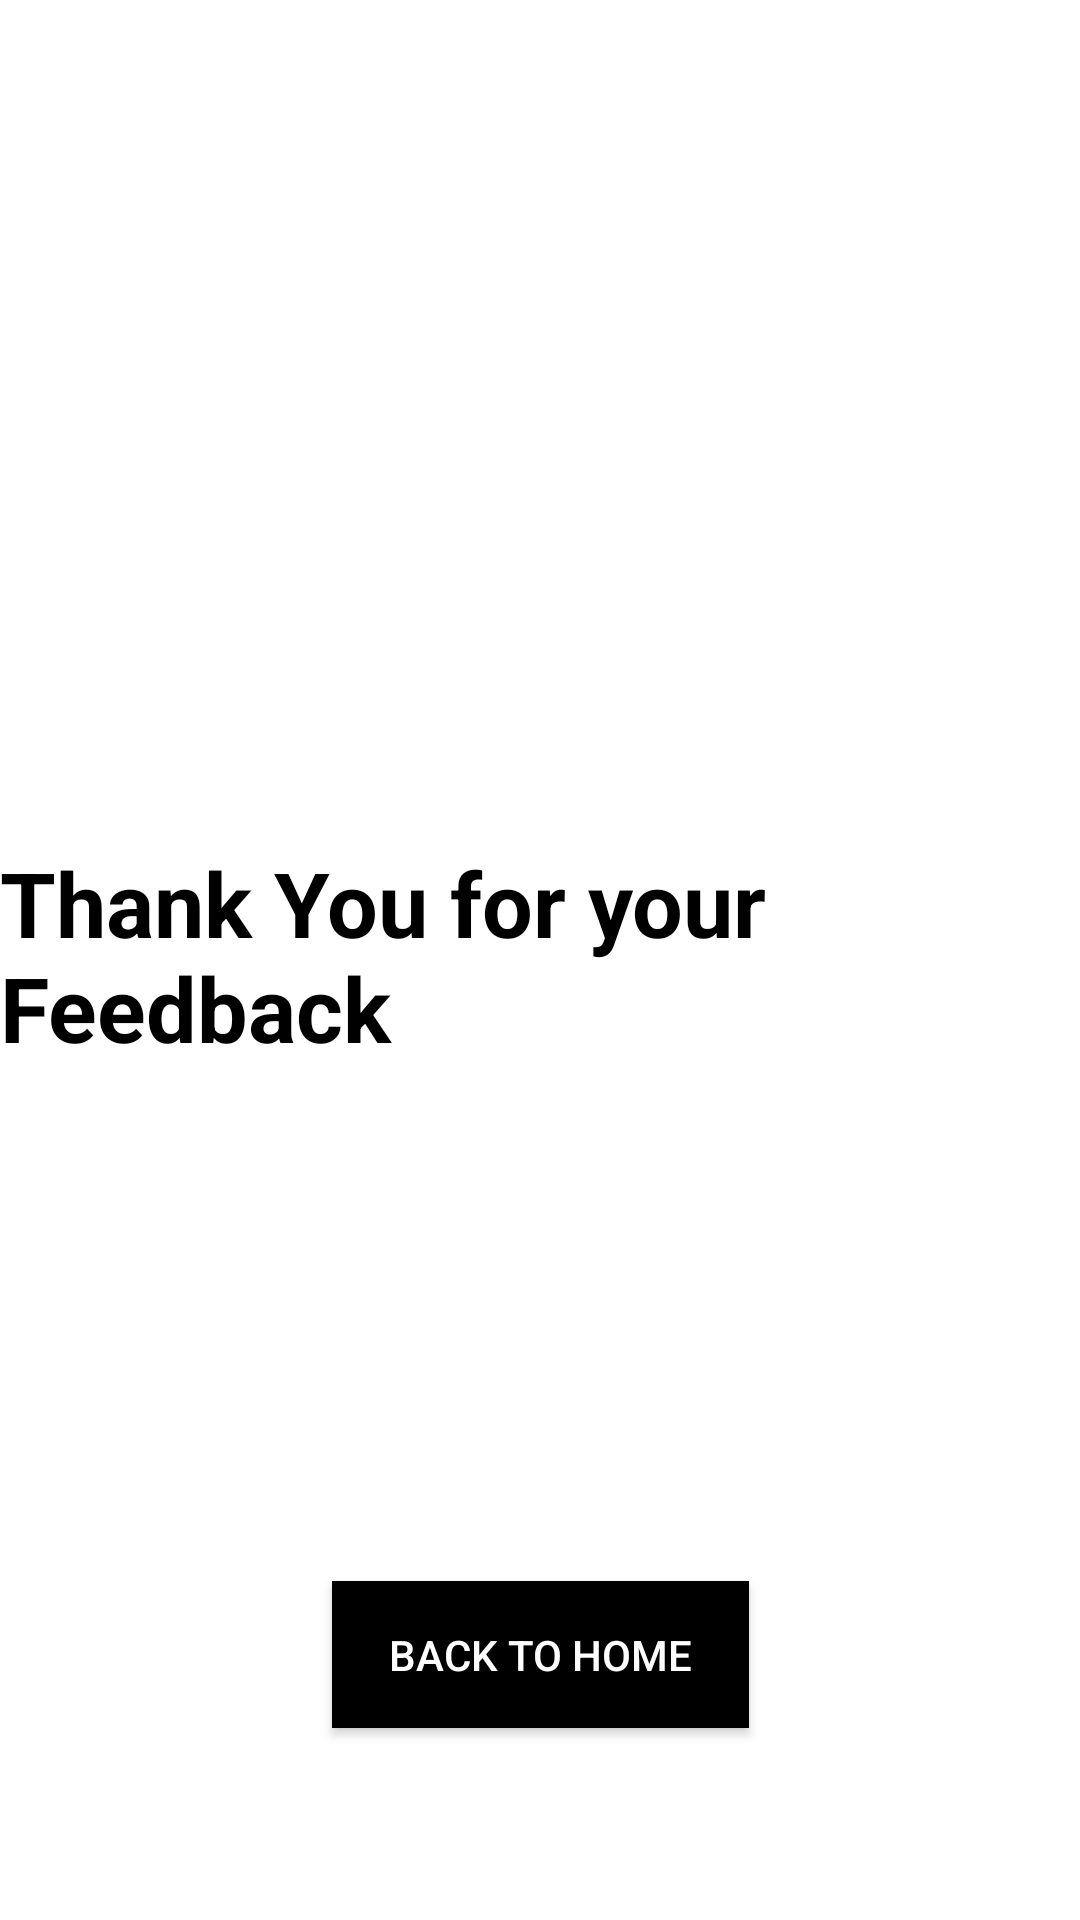

The Android layout XML behind this screen, and the referenced resources:
<!-- AndroidManifest.xml: application theme Theme.Login -->
<!-- res/layout/activity_feed_sum.xml -->
<?xml version="1.0" encoding="utf-8"?>
<androidx.constraintlayout.widget.ConstraintLayout xmlns:android="http://schemas.android.com/apk/res/android"
    xmlns:app="http://schemas.android.com/apk/res-auto"
    xmlns:tools="http://schemas.android.com/tools"
    android:layout_width="match_parent"
    android:layout_height="match_parent"
    android:background="@color/g"
    tools:context=".FeedSum">
    <ImageView
        android:id="@+id/imageView"
        android:layout_width="300sp"
        android:layout_height="250sp"
        android:layout_marginTop="44dp"
        android:rotationX="2"
        app:layout_constraintEnd_toEndOf="parent"
        app:layout_constraintHorizontal_bias="0.495"
        app:layout_constraintStart_toStartOf="parent"
        app:layout_constraintTop_toTopOf="parent"
        app:srcCompat="@drawable/logo" />



    <TextView
        android:layout_width="wrap_content"
        android:layout_height="wrap_content"
        android:text="Thank You for your Feedback"
        android:textColor="@color/black"
        android:textSize="30sp"
        android:textStyle="bold"
        app:layout_constraintBottom_toBottomOf="parent"
        app:layout_constraintEnd_toEndOf="parent"
        app:layout_constraintHorizontal_bias="0.239"
        app:layout_constraintLeft_toLeftOf="parent"
        app:layout_constraintRight_toRightOf="parent"
        app:layout_constraintStart_toStartOf="parent"
        app:layout_constraintTop_toTopOf="parent"
        app:layout_constraintVertical_bias="0.497" />

    <TextView
        android:id="@+id/text_message"
        android:layout_width="wrap_content"
        android:layout_height="wrap_content"
        android:layout_marginStart="8dp"
        android:textColor="@color/black"
        android:textStyle="bold"
        android:textSize="30sp"
        app:layout_constraintBottom_toBottomOf="parent"
        app:layout_constraintEnd_toEndOf="parent"
        app:layout_constraintHorizontal_bias="0.587"
        app:layout_constraintStart_toStartOf="parent"
        app:layout_constraintTop_toTopOf="parent"
        app:layout_constraintVertical_bias="0.498" />

    <Button
        android:id="@+id/button3"
        android:layout_width="139dp"
        android:layout_height="49dp"
        android:layout_marginBottom="64dp"
        android:background="@color/black"
        android:onClick="Back"
        android:text="Back to Home"
        android:textColor="@color/white"
        app:layout_constraintBottom_toBottomOf="parent"
        app:layout_constraintEnd_toEndOf="parent"
        app:layout_constraintStart_toStartOf="parent"/>


</androidx.constraintlayout.widget.ConstraintLayout>
<!-- resources referenced by this layout -->
<resources>
  <style name="Theme.Login" parent="Theme.MaterialComponents.DayNight.DarkActionBar">
          
          <item name="colorPrimary">@color/black</item>
          <item name="colorPrimaryVariant">@color/black</item>
          <item name="colorOnPrimary">@color/white</item>
          
          <item name="colorSecondary">@color/teal_200</item>
          <item name="colorSecondaryVariant">@color/teal_700</item>
          <item name="colorOnSecondary">@color/black</item>
          
          <item name="android:statusBarColor" tools:targetApi="l">?attr/colorPrimaryVariant</item>
          
      </style>
  <!-- not gathered from this repository: default colours our renderer supplied (Android Studio template values) -->
  <color name="teal_200">#FF03DAC5</color>
  <color name="teal_700">#FF018786</color>
  <color name="black">#FF000000</color>
  <color name="white">#FFFFFFFF</color>
</resources>
